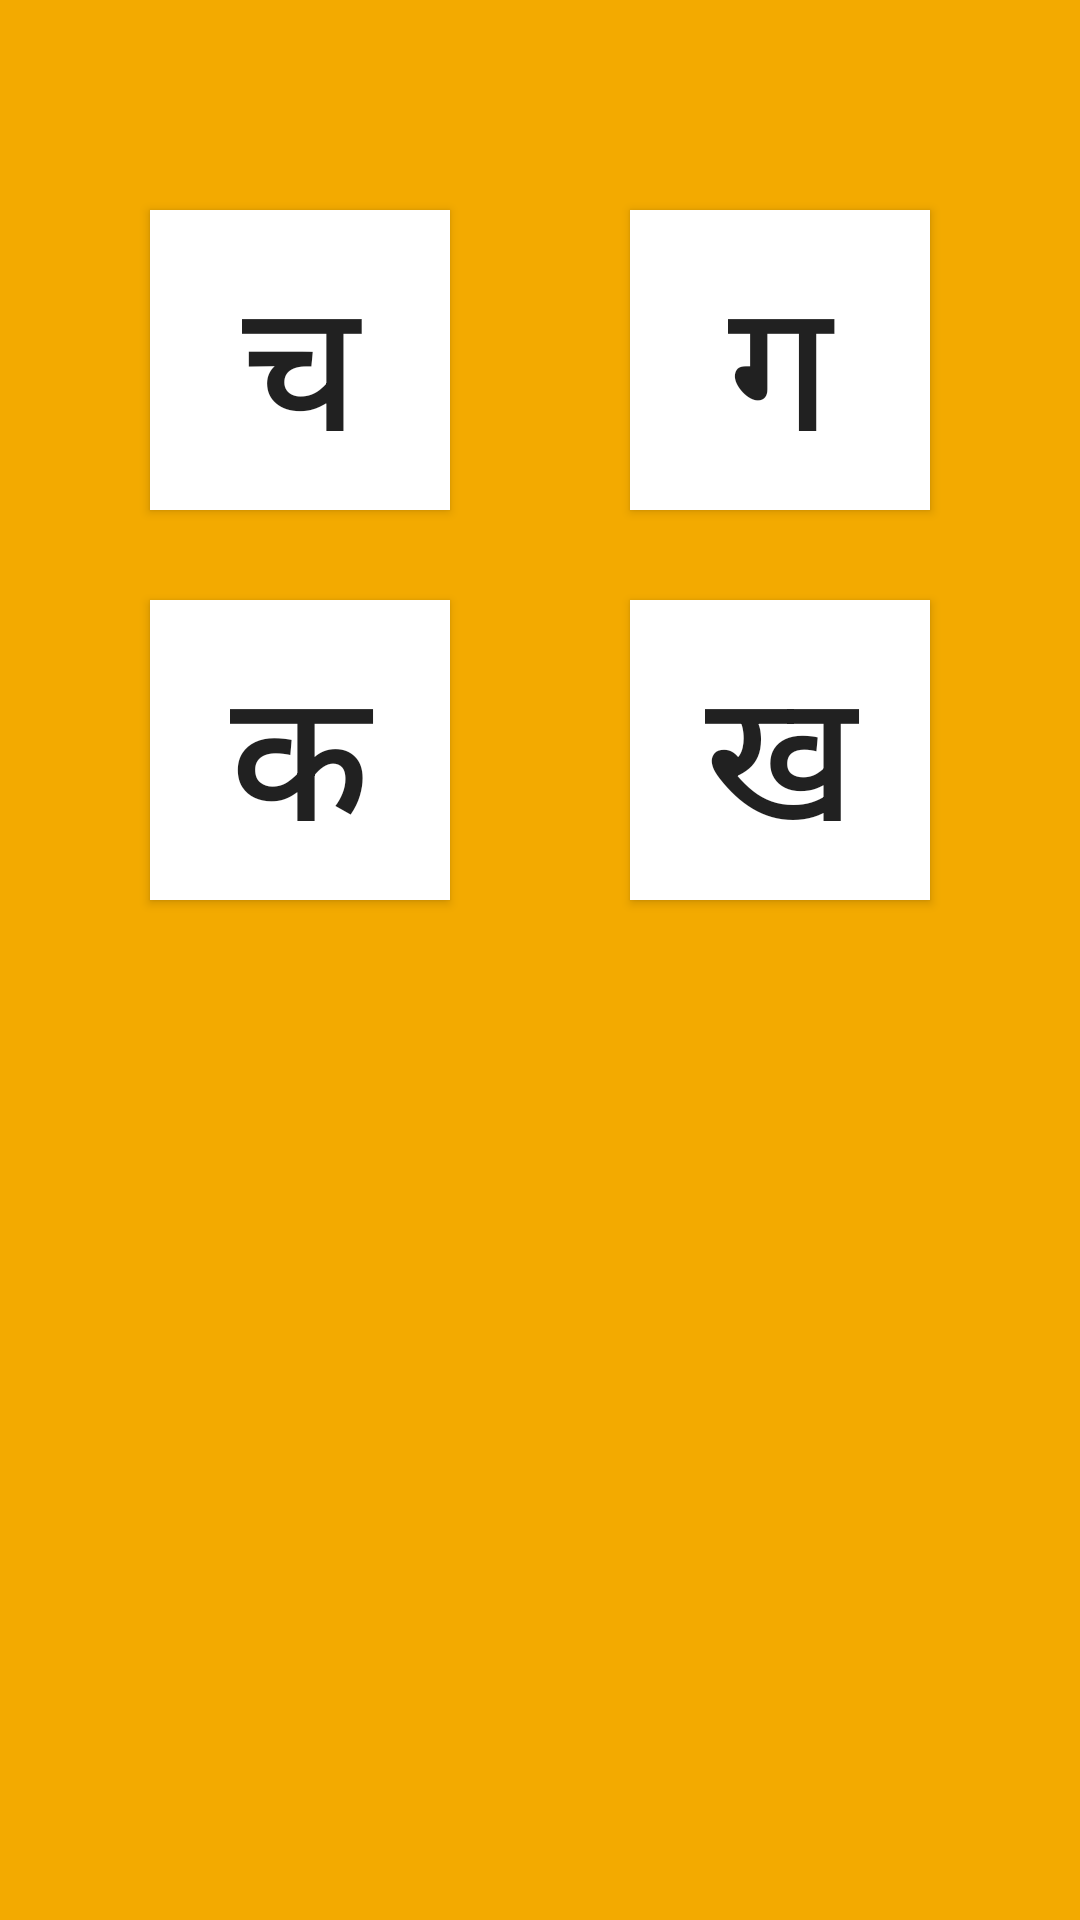

Here is an Android app screen rendered from its layout file. Give the layout XML and the strings, colors and styles it references.
<!-- AndroidManifest.xml: application theme AppTheme -->
<!-- res/layout/activity_test3.xml -->
<?xml version="1.0" encoding="utf-8"?>
<RelativeLayout xmlns:android="http://schemas.android.com/apk/res/android"
    xmlns:app="http://schemas.android.com/apk/res-auto"
    xmlns:tools="http://schemas.android.com/tools"
    android:layout_width="match_parent"
    android:layout_height="match_parent"
    tools:context=".Test3"
    android:background="@color/yellow"
    >

    <Button
        android:layout_width="100dp"
        android:layout_height="100dp"
        android:background="@color/white"
        android:padding="10dp"
        android:paddingBottom="5dp"
        android:paddingTop="20dp"
        android:includeFontPadding="true"
        android:layout_marginLeft="50dp"
        android:text="क"
        android:textSize="60dp"
        android:layout_marginTop="200dp"
        android:id="@+id/c"
        />

    <Button
        android:layout_width="100dp"
        android:layout_height="100dp"
        android:background="@color/white"
        android:padding="10dp"
        android:paddingBottom="5dp"
        android:paddingTop="20dp"
        android:includeFontPadding="true"
        android:layout_marginLeft="210dp"
        android:text="ख"
        android:textSize="60dp"
        android:layout_marginTop="200dp"
        android:id="@+id/d"
        />

    <Button
        android:layout_width="100dp"
        android:layout_height="100dp"
        android:background="@color/white"
        android:padding="10dp"
        android:paddingBottom="5dp"
        android:paddingTop="20dp"
        android:includeFontPadding="true"
        android:layout_marginLeft="210dp"
        android:text="ग"
        android:textSize="60dp"
        android:id="@+id/b"
        android:layout_marginTop="70dp"
        />

    <Button
        android:layout_width="100dp"
        android:layout_height="100dp"
        android:background="@color/white"
        android:padding="10dp"
        android:paddingBottom="5dp"
        android:paddingTop="20dp"
        android:includeFontPadding="true"
        android:layout_marginLeft="50dp"
        android:text="च"
        android:textSize="60dp"
        android:id="@+id/a"
        android:layout_marginTop="70dp"
        />

</RelativeLayout>
<!-- resources referenced by this layout -->
<resources>
  <color name="yellow">#F3AA00</color>
  <style name="AppTheme" parent="Theme.AppCompat.Light.DarkActionBar">
          
          <item name="colorPrimary">@color/yellow</item>
          <item name="colorPrimaryDark">@color/black</item>
          <item name="colorAccent">@color/yellow</item>
      </style>
  <color name="black">#FF000000</color>
  <!-- not gathered from this repository: default colours our renderer supplied (Android Studio template values) -->
  <color name="white">#FFFFFFFF</color>
</resources>
